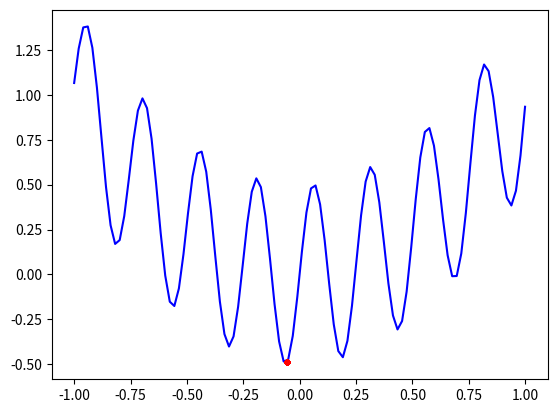

Source code (Python):
# -*- coding: utf-8 -*-
"""
Created on Sat Jul 20 15:41:46 2019

[redacted]
"""

#%%

import numpy as np
import matplotlib.pyplot as pl

n_samples = 100

x = np.linspace(-1, 1, n_samples)

y = lambda x: np.sin(x*25) * 0.5 + x ** 2


n_tries = 100

def get_x_tries(search_min, search_max, n_tries):
    return np.random.rand(n_tries) * (search_max - search_min) + search_min

n = 5
n_iter = 10

lower_range, upper_range = -1, 1

for _ in range(n_iter):
    # x helyek
    x_tries = get_x_tries(lower_range, upper_range, n_tries)
    # y értéke az x helyeken
    y_tries = y(x_tries)
    # x értéke a minimális y-nál az y_tries-ból
    ind_sorted_y = np.argsort(y_tries)
    y_min_n = y_tries[ind_sorted_y][:n]
    x_min_n_y = x_tries[ind_sorted_y][:n]
    lower_range = x_min_n_y.min()
    upper_range = x_min_n_y.max()
    # plot
    pl.cla()
    pl.plot(x, y(x), "b")
    pl.plot(x_tries, y(x_tries), 'r.')
    pl.pause(0.5)

# pseudorandom numbers
# latin hypercube sampling
# sobol sequences

